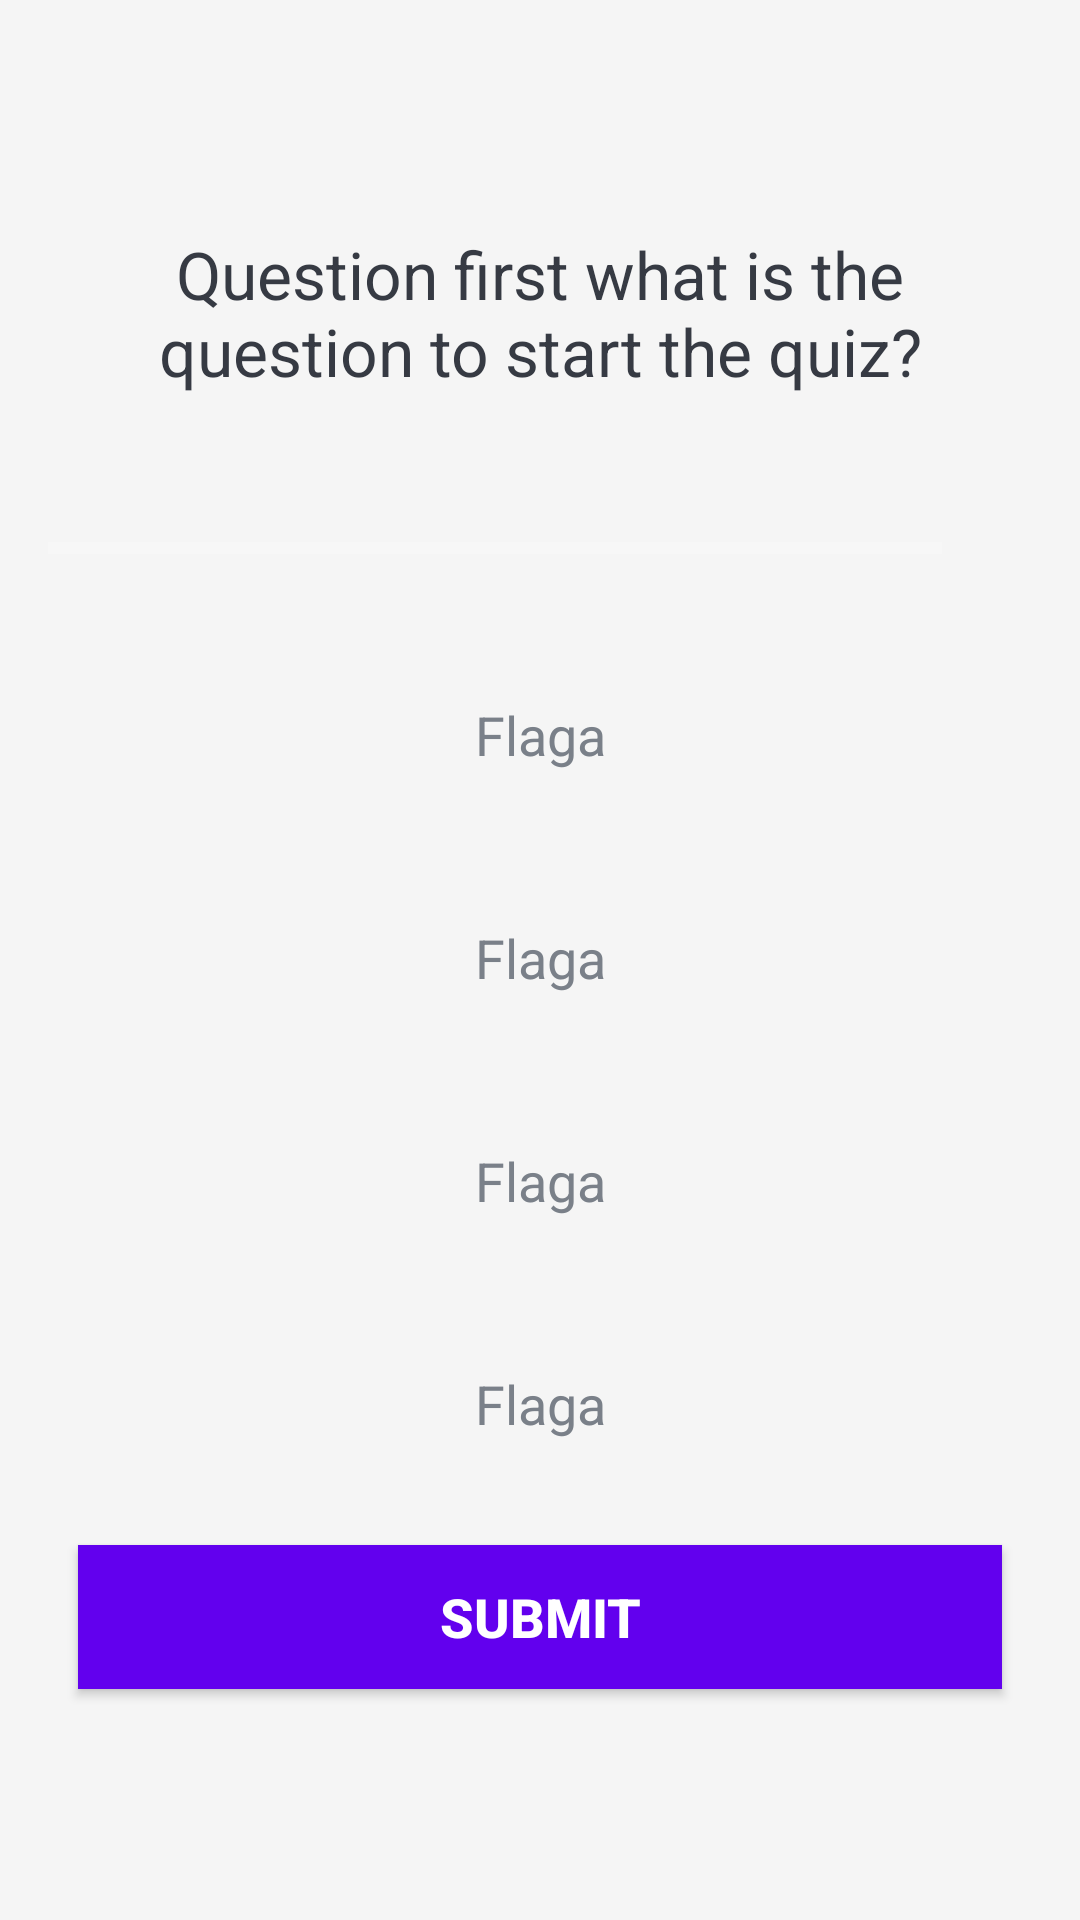

Layout XML and referenced resources for this Android screen:
<!-- AndroidManifest.xml: application theme Theme.AppCompat -->
<!-- res/layout/fragment_quiz.xml -->
<?xml version="1.0" encoding="utf-8"?>
<ScrollView xmlns:android="http://schemas.android.com/apk/res/android"
    xmlns:tools="http://schemas.android.com/tools"
    android:layout_width="match_parent"
    android:layout_height="match_parent"
    android:background="#F5F5F5"
    android:fillViewport="true"
    tools:context=".QuizFragment">

    
    <LinearLayout
        android:layout_width="match_parent"
        android:layout_height="wrap_content"
        android:gravity="center"
        android:orientation="vertical"
        android:padding="16dp">

        <TextView
            android:id="@+id/tv_question"
            android:layout_width="match_parent"
            android:layout_height="wrap_content"
            android:layout_margin="10dp"
            android:gravity="center"
            android:text="Question first what is the question to start the quiz?"
            android:textColor="#363A43"
            android:textSize="22sp" />







        <LinearLayout
            android:id="@+id/ll_progress_detail"
            android:layout_width="match_parent"
            android:layout_height="wrap_content"
            android:layout_gravity="center_vertical"
            android:layout_marginTop="16dp"
            android:orientation="horizontal">

            <ProgressBar
                android:id="@+id/progress_bar"
                style="?android:attr/progressBarStyleHorizontal"
                android:layout_width="0dp"
                android:layout_height="wrap_content"
                android:layout_weight="1"
                android:indeterminate="false"
                android:max="10"
                android:minHeight="50dp"
                android:progress="0" />

            <TextView
                android:id="@+id/tv_progress"
                android:layout_width="wrap_content"
                android:layout_height="wrap_content"
                android:gravity="center"
                android:padding="15dp"
                android:textColor="#7A8089"
                android:textSize="14sp"
                tools:text="0/10" />

        </LinearLayout>

        <TextView
            android:id="@+id/tv_option_one"
            android:layout_width="match_parent"
            android:layout_height="wrap_content"
            android:layout_margin="10dp"
            android:background="@drawable/default_option_border_bg"
            android:gravity="center"
            android:padding="15dp"
            android:text="Flaga"
            android:textColor="#7A8089"
            android:textSize="18sp" />

        <TextView
            android:id="@+id/tv_option_two"
            android:layout_width="match_parent"
            android:layout_height="wrap_content"
            android:layout_margin="10dp"
            android:background="@drawable/default_option_border_bg"
            android:gravity="center"
            android:padding="15dp"
            android:text="Flaga"
            android:textColor="#7A8089"
            android:textSize="18sp" />

        <TextView
            android:id="@+id/tv_option_three"
            android:layout_width="match_parent"
            android:layout_height="wrap_content"
            android:layout_margin="10dp"
            android:background="@drawable/default_option_border_bg"
            android:gravity="center"
            android:padding="15dp"
            android:text="Flaga"
            android:textColor="#7A8089"
            android:textSize="18sp" />

        <TextView
            android:id="@+id/tv_option_four"
            android:layout_width="match_parent"
            android:layout_height="wrap_content"
            android:layout_margin="10dp"
            android:background="@drawable/default_option_border_bg"
            android:gravity="center"
            android:padding="15dp"
            android:text="Flaga"
            android:textColor="#7A8089"
            android:textSize="18sp" />

        <Button
            android:id="@+id/btn_submit"
            android:layout_width="match_parent"
            android:layout_height="wrap_content"
            android:layout_margin="10dp"
            android:background="@color/purple_500"
            android:text="SUBMIT"
            android:textColor="@color/white"
            android:textSize="18sp"
            android:textStyle="bold"/>
    </LinearLayout>

</ScrollView>
<!-- resources referenced by this layout -->
<resources>

  <!-- not gathered from this repository: default colours our renderer supplied (Android Studio template values) -->
  <color name="purple_500">#FF6200EE</color>
  <color name="white">#FFFFFFFF</color>
</resources>
